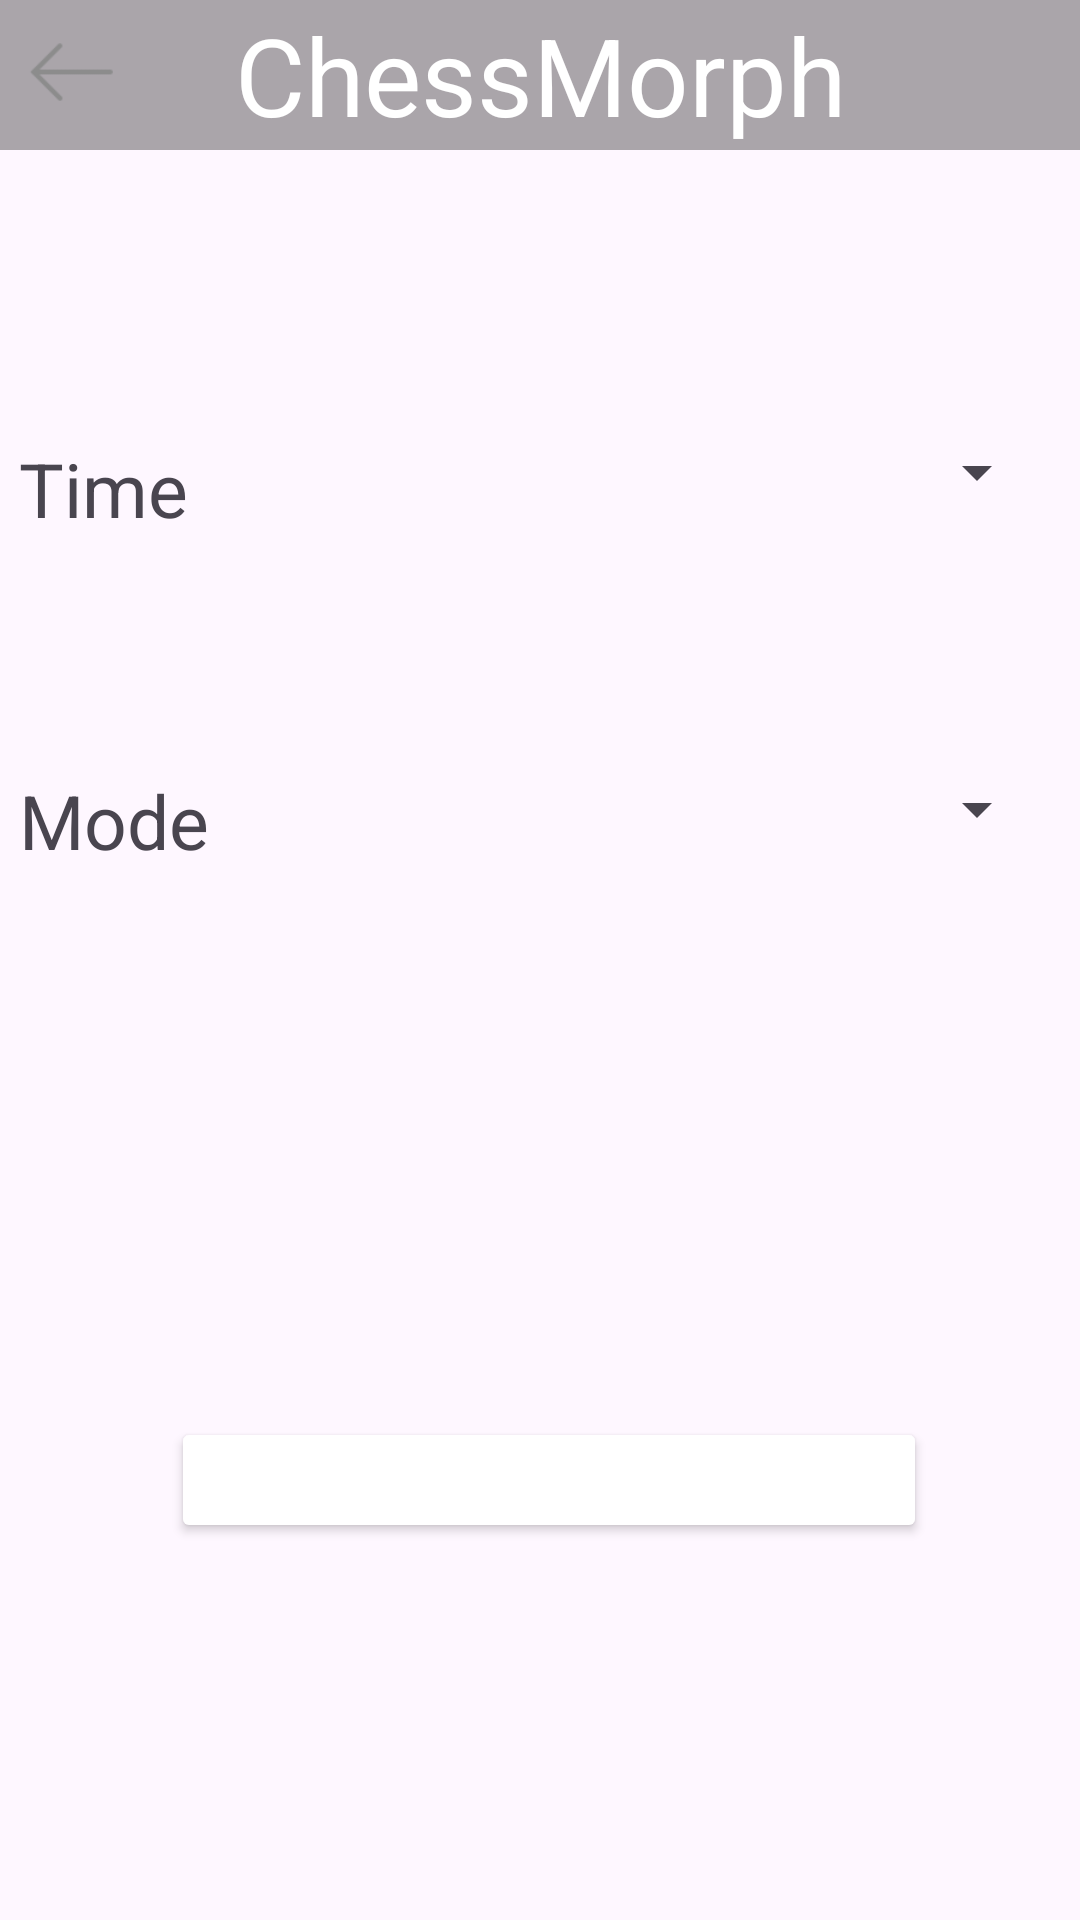

Android layout source for this screen:
<!-- AndroidManifest.xml: application theme Theme.ChessMorph_proj -->
<!-- res/layout/activity_chess_game_settings.xml -->
<?xml version="1.0" encoding="utf-8"?>
<androidx.constraintlayout.widget.ConstraintLayout xmlns:android="http://schemas.android.com/apk/res/android"
    xmlns:app="http://schemas.android.com/apk/res-auto"
    xmlns:tools="http://schemas.android.com/tools"
    android:id="@+id/main"
    android:layout_width="match_parent"
    android:layout_height="match_parent"
    android:background="@drawable/mainbackg"
    tools:context=".ChessGameSettings">

    <ImageButton
        android:id="@+id/imageButton"
        android:layout_width="40dp"
        android:layout_height="40dp"
        android:layout_marginStart="4dp"
        android:layout_marginTop="4dp"
        android:background="@drawable/backbutton"
        android:onClick="backToMenu"
        app:layout_constraintStart_toStartOf="parent"
        app:layout_constraintTop_toTopOf="parent"
        />

    <Button
        android:id="@+id/button2"
        android:layout_width="0dp"
        android:layout_height="0dp"
        android:onClick="play"
        android:text="Start the game"
        android:textSize="20sp"
        android:textColor="@color/white"
        android:backgroundTint="@color/lightgreen"
        android:autoSizeTextType="uniform"
        android:autoSizeMinTextSize="10sp"
        android:autoSizeMaxTextSize="45sp"
        android:autoSizeStepGranularity="2sp"
        app:cornerRadius="27dp"
        app:layout_constraintDimensionRatio="6:1"
        app:layout_constraintWidth_percent="0.7"
        app:layout_constraintBottom_toBottomOf="parent"
        app:layout_constraintEnd_toEndOf="parent"
        app:layout_constraintHorizontal_bias="0.529"
        app:layout_constraintStart_toStartOf="parent"
        app:layout_constraintTop_toTopOf="parent"
        app:layout_constraintVertical_bias="0.79" />

    <Spinner
        android:id="@+id/spinner_options_mode"
        android:layout_width="265dp"
        android:layout_height="46dp"
        app:layout_constraintBottom_toBottomOf="parent"
        app:layout_constraintEnd_toEndOf="@+id/spinner_options_time"
        app:layout_constraintHorizontal_bias="0.89"
        app:layout_constraintStart_toStartOf="@+id/spinner_options_time"
        app:layout_constraintTop_toBottomOf="@+id/spinner_options_time"
        app:layout_constraintVertical_bias="0.157" />

    <Spinner
        android:id="@+id/spinner_options_time"
        android:layout_width="265dp"
        android:layout_height="49dp"
        app:layout_constraintBottom_toBottomOf="parent"
        app:layout_constraintEnd_toEndOf="parent"
        app:layout_constraintHorizontal_bias="0.89"
        app:layout_constraintStart_toStartOf="parent"
        app:layout_constraintTop_toTopOf="parent"
        app:layout_constraintVertical_bias="0.225" />

    <TextView
        android:id="@+id/textView3"
        android:layout_width="70dp"
        android:layout_height="29dp"
        android:text="Time"
        android:textSize="25sp"
        app:layout_constraintBottom_toBottomOf="@+id/spinner_options_time"
        app:layout_constraintEnd_toStartOf="@+id/spinner_options_time"
        app:layout_constraintHorizontal_bias="0.433"
        app:layout_constraintStart_toStartOf="parent"
        app:layout_constraintTop_toTopOf="@+id/spinner_options_time"
        app:layout_constraintVertical_bias="0.65" />

    <TextView
        android:id="@+id/textView4"
        android:layout_width="70dp"
        android:layout_height="29dp"
        android:text="Mode"
        android:textSize="25sp"
        app:layout_constraintBottom_toBottomOf="@+id/spinner_options_mode"
        app:layout_constraintEnd_toStartOf="@+id/spinner_options_mode"
        app:layout_constraintHorizontal_bias="0.0"
        app:layout_constraintStart_toStartOf="@+id/textView3"
        app:layout_constraintTop_toTopOf="@+id/spinner_options_mode"
        app:layout_constraintVertical_bias="0.588" />

    <View
        android:id="@+id/view2"
        android:layout_width="match_parent"
        android:layout_height="50dp"
        android:layout_gravity="bottom"
        android:background="#55000000"
        app:layout_constraintTop_toTopOf="parent"
        tools:layout_editor_absoluteX="0dp" />

    <TextView
        android:id="@+id/textView2"
        android:layout_width="0dp"
        android:layout_height="0dp"
        android:text="ChessMorph"
        android:textColor="@color/white"
        android:autoSizeTextType="uniform"
        android:autoSizeMinTextSize="10sp"
        android:autoSizeMaxTextSize="100sp"
        android:autoSizeStepGranularity="2sp"
        android:gravity="center"
        android:maxWidth="800sp"
        app:layout_constraintBottom_toBottomOf="@+id/view2"
        app:layout_constraintEnd_toEndOf="parent"
        app:layout_constraintStart_toStartOf="parent"
        app:layout_constraintTop_toTopOf="parent" />

</androidx.constraintlayout.widget.ConstraintLayout>
<!-- resources referenced by this layout -->
<resources>
  <color name="white">#FFFFFFFF</color>
  <!-- drawable backbutton: png bitmap (drawable, 456 bytes) -->
  <style name="Theme.ChessMorph_proj" parent="Base.Theme.ChessMorph_proj" />
  <style name="Base.Theme.ChessMorph_proj" parent="Theme.Material3.DayNight.NoActionBar">
          
          
      </style>
</resources>
